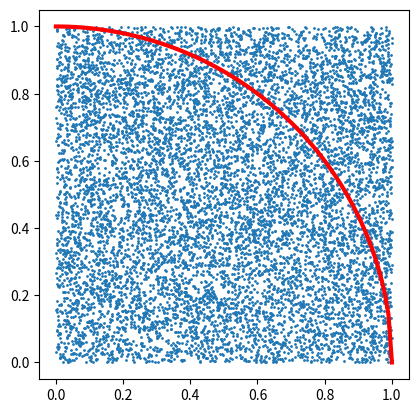
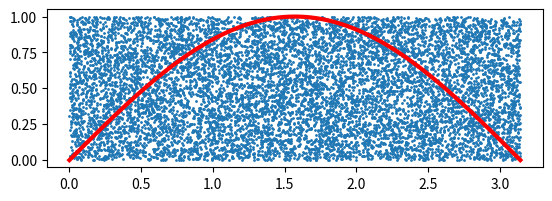

Reproduce these figures in Python, in order.
#!/usr/bin/python
# -*- coding: UTF-8 -*-


print("--- Python学習講座 ---")
print("--- Python応用編 ---")
print("--- NumPy入門 モンテカルロ法の計算例 ---")


"""
NumPyの乱数の練習として、モンテカルロ法のサンプルを掲載します。
（一様分布の乱数であれば何でも良いため、
NumPyではなく組み込みのrandomモジュールを使用しても問題はありません。）
"""


print("--- 円周率を求める ---")


"""
２次元平面上に\( [0, 1] \times [0, 1] \)の
一様分布のランダムな点を生成し、円の内側の点の比率を算出します。
理論上、この比率が円周率の1/4となるはずです。
"""

import numpy as np
from matplotlib import pyplot as plt

def is_inner(x, y):
	"""
	円の内側かどうか判定
	"""
	return x ** 2 + y ** 2 < 1

inner_points_cnt = 0
all_points_cnt = 0

X, Y = np.random.rand(2, 10 ** 4)
for x, y in zip(X, Y):
	all_points_cnt += 1
	if is_inner(x, y):
		inner_points_cnt += 1

pi = (inner_points_cnt / all_points_cnt) * 4

# 計算結果を表示
print(pi)

# 以下matplotlibによる可視化
fig = plt.figure()
ax = fig.add_subplot(1, 1, 1)

# ランダムに配置した点
ax.scatter(X, Y, s=1)

# x ** 2 + y ** 2 = 1 のグラフ
cx = np.linspace(0, 1, 100)
cy = np.sqrt(np.subtract(1, cx ** 2))
ax.plot(cx, cy, linewidth=3, color='r')

# 縦横比をそろえる
plt.gca().set_aspect('equal', adjustable='box')

# 表示
plt.show()

"""
点は\( 10^4 \)個生成し、私の環境では
小数点第１位までは正確に算出することができました。
生成する点の数を増やすとさらに精度を上げることができます。
"""


print("--- 三角関数の面積を求める ---")


"""
もう１つサンプルです。
２次元平面上に\( [0, \pi] \times [0, 1] \)の一様分布の乱数を生成し、
\( sin(x) \)の内側の点の比率を求めることにより、
\( \int _0 ^\pi sin(x) dx \)の値を求めてみます。
"""

import numpy as np
from matplotlib import pyplot as plt


def is_inner(x, y):
	"""
	sin(x)の内側かどうかを判定
	"""
	return y < np.sin(x)

points_num = 10 ** 4    # 生成する点の数
inner_points_cnt = 0    # 内側の点のカウンタ

X = np.random.rand(points_num) * np.pi
Y = np.random.rand(points_num)
for x, y in zip(X, Y):
	if is_inner(x, y):
		inner_points_cnt += 1

S = (1 * np.pi) * (inner_points_cnt / points_num)

# 計算結果を表示
print(S)    # 2.0118759353589035

# 以下、matplotlibによる可視化
fig = plt.figure()
ax = fig.add_subplot(1, 1, 1)

# ランダムに配置した点のプロット
ax.scatter(X, Y, s=1)

# y = sin(x)のグラフ
cx = np.linspace(0, np.pi, 100)
cy = np.sin(cx)
ax.plot(cx, cy, linewidth=3, color='r')

# 縦横比をそろえる
plt.gca().set_aspect('equal', adjustable='box')

# 表示
plt.show()

"""
実際に手で計算してみると\( \int _0 ^\pi sin(x) dx = 2\)となります。
私の環境だと1.98でしたので、そこそこの精度で解が得られたことになります。

複雑な積分計算も近似値が単純な計算で得られる点が大きなメリットです。

上の両サンプルでは、ランダムな点を先に生成しているためメモリの使い方としては
イマイチですね。生成する乱数の数が膨大になると少々不安があります。
精度を上げるため生成する乱数を増やす場合は
while文にしてループ内で都度乱数を生成するなどして工夫してみてください。
"""
